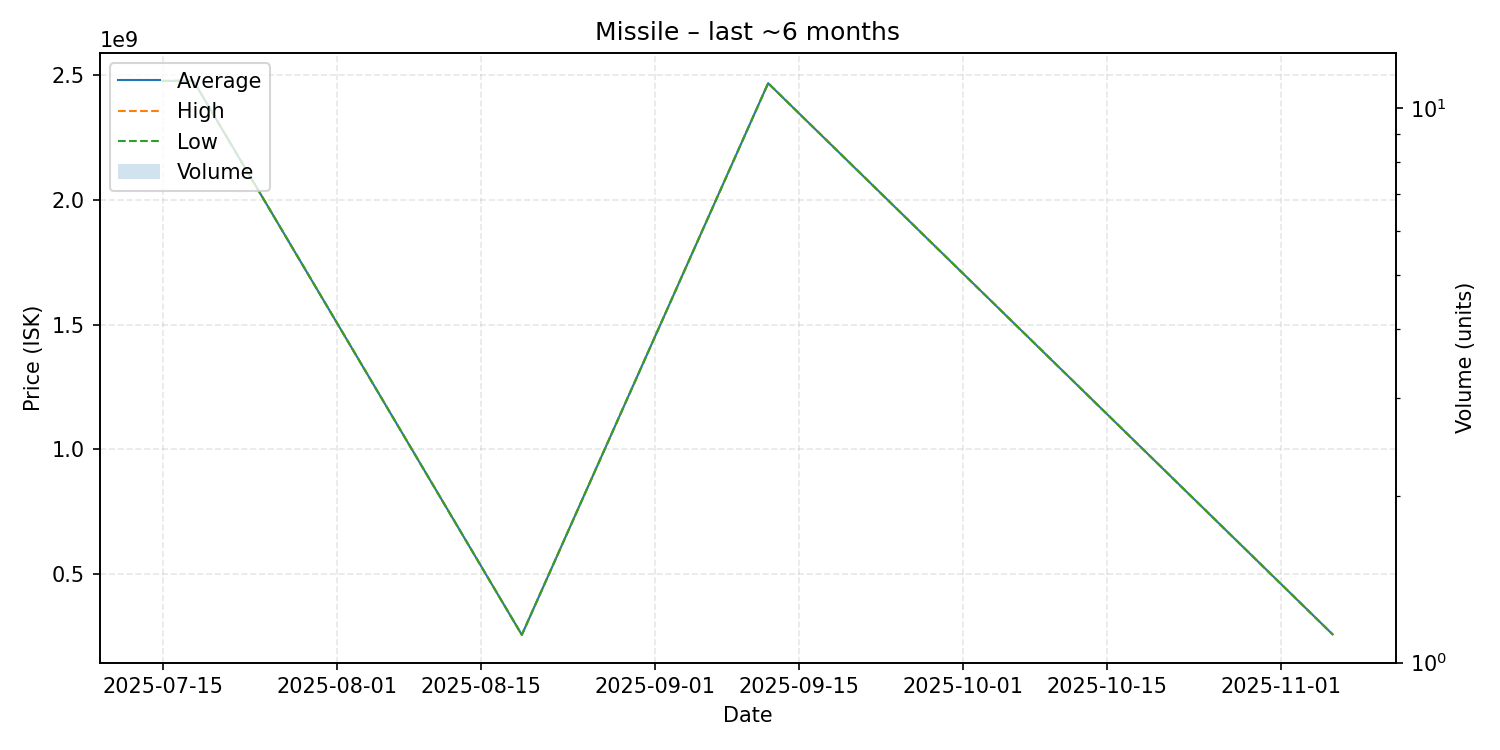

The data file committed next to this chart (first rows):
date, average, highest, lowest, order_count, volume
2025-07-15, 2478000000, 2478000000, 2478000000, 1, 1
2025-07-18, 2479000000, 2479000000, 2479000000, 1, 1
2025-08-19, 254100000, 254100000, 254100000, 1, 1
2025-09-12, 2469000000, 2469000000, 2469000000, 1, 1
2025-11-06, 256100000, 256100000, 256100000, 1, 1
